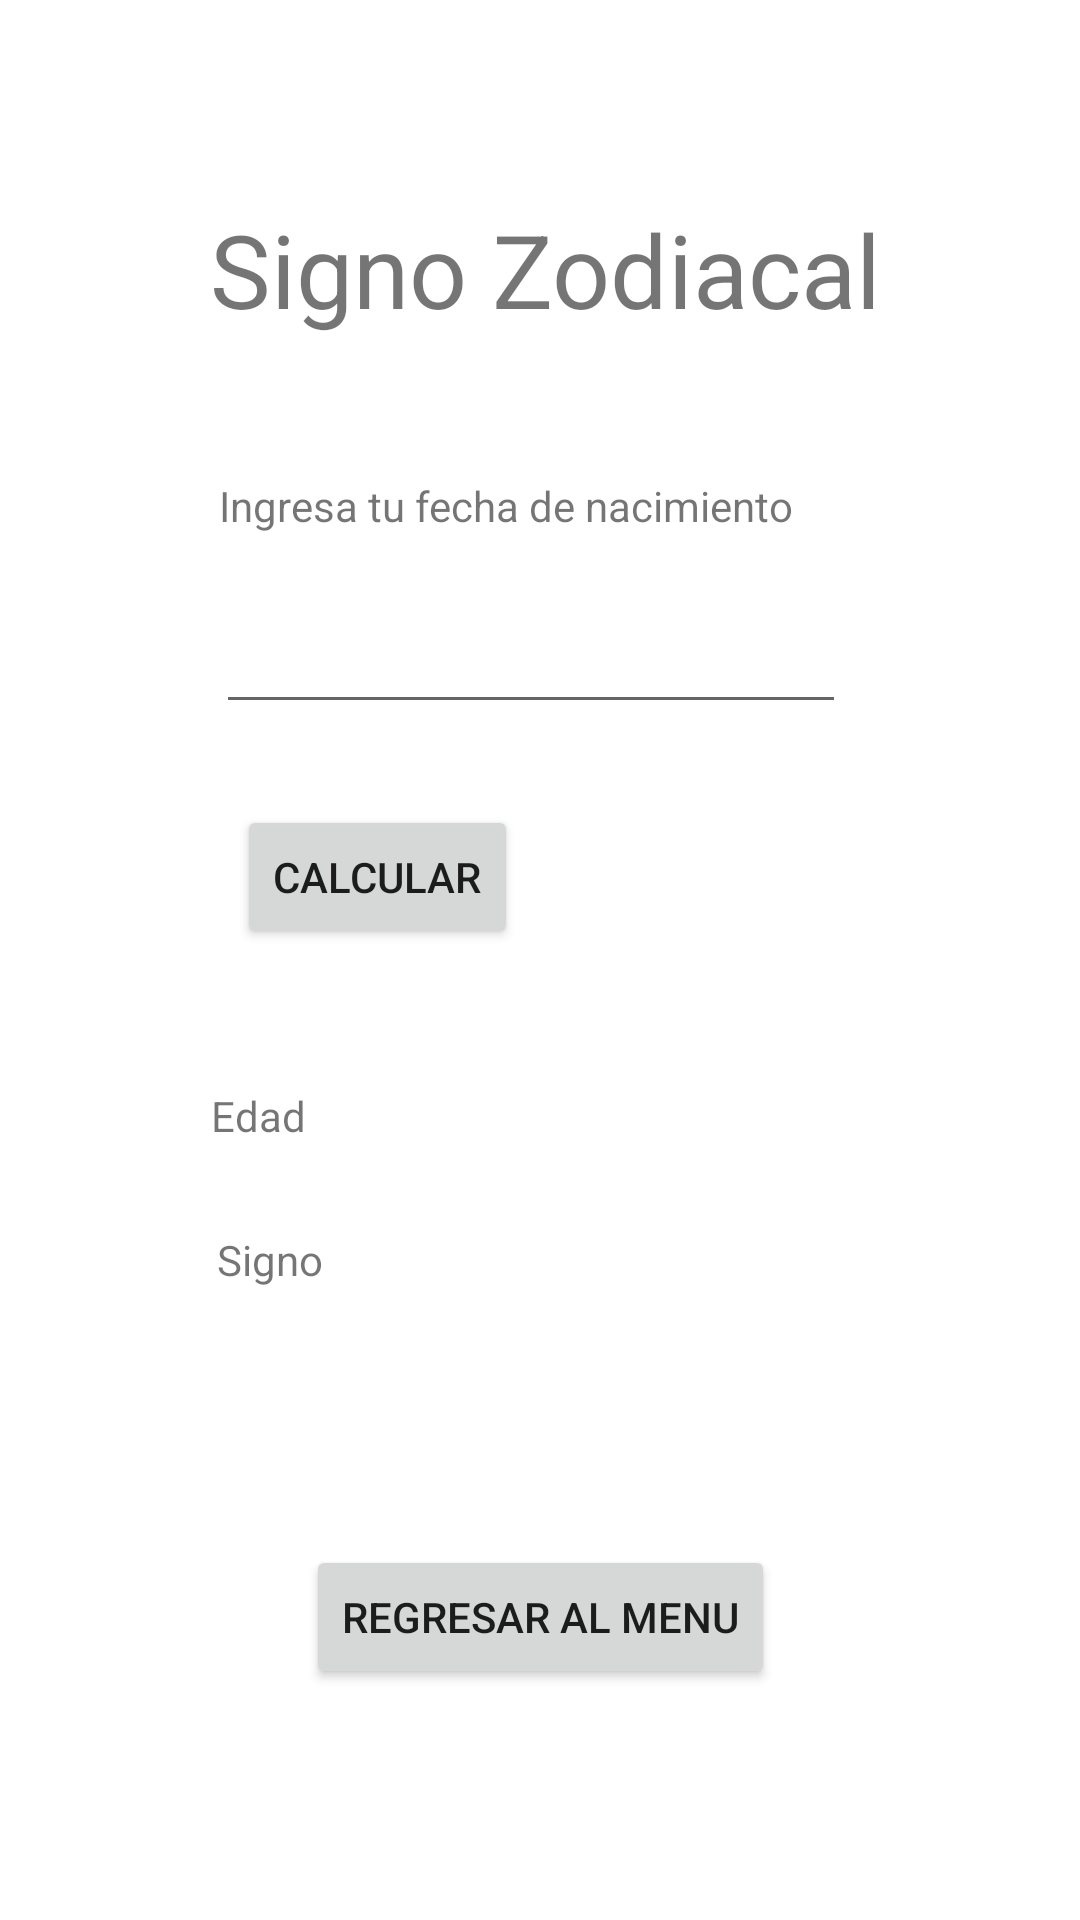

Android layout source for this screen:
<!-- AndroidManifest.xml: application theme Theme.ExamenParcialGarciaRamirez -->
<!-- res/layout/activity_zodiaco.xml -->
<?xml version="1.0" encoding="utf-8"?>
<androidx.constraintlayout.widget.ConstraintLayout xmlns:android="http://schemas.android.com/apk/res/android"
    xmlns:app="http://schemas.android.com/apk/res-auto"
    xmlns:tools="http://schemas.android.com/tools"
    android:layout_width="match_parent"
    android:layout_height="match_parent"
    tools:context=".ZodiacoActivity">

    <TextView
        android:id="@+id/textView8"
        android:layout_width="wrap_content"
        android:layout_height="wrap_content"
        android:layout_marginStart="70dp"
        android:layout_marginTop="67dp"
        android:text="Signo Zodiacal"
        android:textSize="34sp"
        app:layout_constraintStart_toStartOf="parent"
        app:layout_constraintTop_toTopOf="parent" />

    <TextView
        android:id="@+id/textView9"
        android:layout_width="wrap_content"
        android:layout_height="wrap_content"
        android:layout_marginStart="1dp"
        android:layout_marginBottom="22dp"
        android:text="Ingresa tu fecha de nacimiento"
        app:layout_constraintBottom_toTopOf="@+id/etFecha"
        app:layout_constraintStart_toStartOf="@+id/etFecha" />

    <EditText
        android:id="@+id/etFecha"
        android:layout_width="wrap_content"
        android:layout_height="wrap_content"
        android:layout_marginStart="72dp"
        android:layout_marginTop="200dp"
        android:ems="10"
        android:inputType="date"
        app:layout_constraintStart_toStartOf="parent"
        app:layout_constraintTop_toTopOf="parent"
        tools:ignore="SpeakableTextPresentCheck,TouchTargetSizeCheck" />

    <Button
        android:id="@+id/btncalZod"
        android:layout_width="wrap_content"
        android:layout_height="wrap_content"
        android:layout_marginStart="7dp"
        android:layout_marginTop="27dp"
        android:text="Calcular"
        app:layout_constraintStart_toStartOf="@+id/etFecha"
        app:layout_constraintTop_toBottomOf="@+id/etFecha" />

    <TextView
        android:id="@+id/textView12"
        android:layout_width="wrap_content"
        android:layout_height="wrap_content"
        android:layout_marginTop="46dp"
        android:text="Edad"
        app:layout_constraintEnd_toStartOf="@+id/btnRegmenuZo"
        app:layout_constraintStart_toStartOf="@+id/textView8"
        app:layout_constraintTop_toBottomOf="@+id/btncalZod" />

    <TextView
        android:id="@+id/textView13"
        android:layout_width="wrap_content"
        android:layout_height="wrap_content"
        android:layout_marginStart="2dp"
        android:layout_marginTop="29dp"
        android:text="Signo"
        app:layout_constraintStart_toStartOf="@+id/textView12"
        app:layout_constraintTop_toBottomOf="@+id/textView12" />

    <Button
        android:id="@+id/btnRegmenuZo"
        android:layout_width="wrap_content"
        android:layout_height="wrap_content"
        android:layout_marginStart="102dp"
        android:layout_marginBottom="77dp"
        android:text="Regresar al menu"
        app:layout_constraintBottom_toBottomOf="parent"
        app:layout_constraintStart_toStartOf="parent" />

    <TextView
        android:id="@+id/etEdad"
        android:layout_width="wrap_content"
        android:layout_height="wrap_content"
        android:layout_marginStart="2dp"
        android:layout_marginBottom="31dp"
        app:layout_constraintBottom_toTopOf="@+id/etSigno"
        app:layout_constraintStart_toStartOf="@+id/etSigno" />

    <TextView
        android:id="@+id/etSigno"
        android:layout_width="wrap_content"
        android:layout_height="wrap_content"
        android:layout_marginStart="41dp"
        android:layout_marginTop="3dp"
        app:layout_constraintStart_toEndOf="@+id/textView13"
        app:layout_constraintTop_toTopOf="@+id/textView13" />

</androidx.constraintlayout.widget.ConstraintLayout>
<!-- resources referenced by this layout -->
<resources>
  <style name="Theme.ExamenParcialGarciaRamirez" parent="Theme.MaterialComponents.DayNight.DarkActionBar">
          
          <item name="colorPrimary">@color/purple_500</item>
          <item name="colorPrimaryVariant">@color/purple_700</item>
          <item name="colorOnPrimary">@color/white</item>
          
          <item name="colorSecondary">@color/teal_200</item>
          <item name="colorSecondaryVariant">@color/teal_700</item>
          <item name="colorOnSecondary">@color/black</item>
          
          <item name="android:statusBarColor">?attr/colorPrimaryVariant</item>
          
      </style>
  <!-- not gathered from this repository: default colours our renderer supplied (Android Studio template values) -->
  <color name="purple_500">#FF6200EE</color>
  <color name="purple_700">#FF3700B3</color>
  <color name="teal_200">#FF03DAC5</color>
  <color name="teal_700">#FF018786</color>
  <color name="black">#FF000000</color>
  <color name="white">#FFFFFFFF</color>
</resources>
